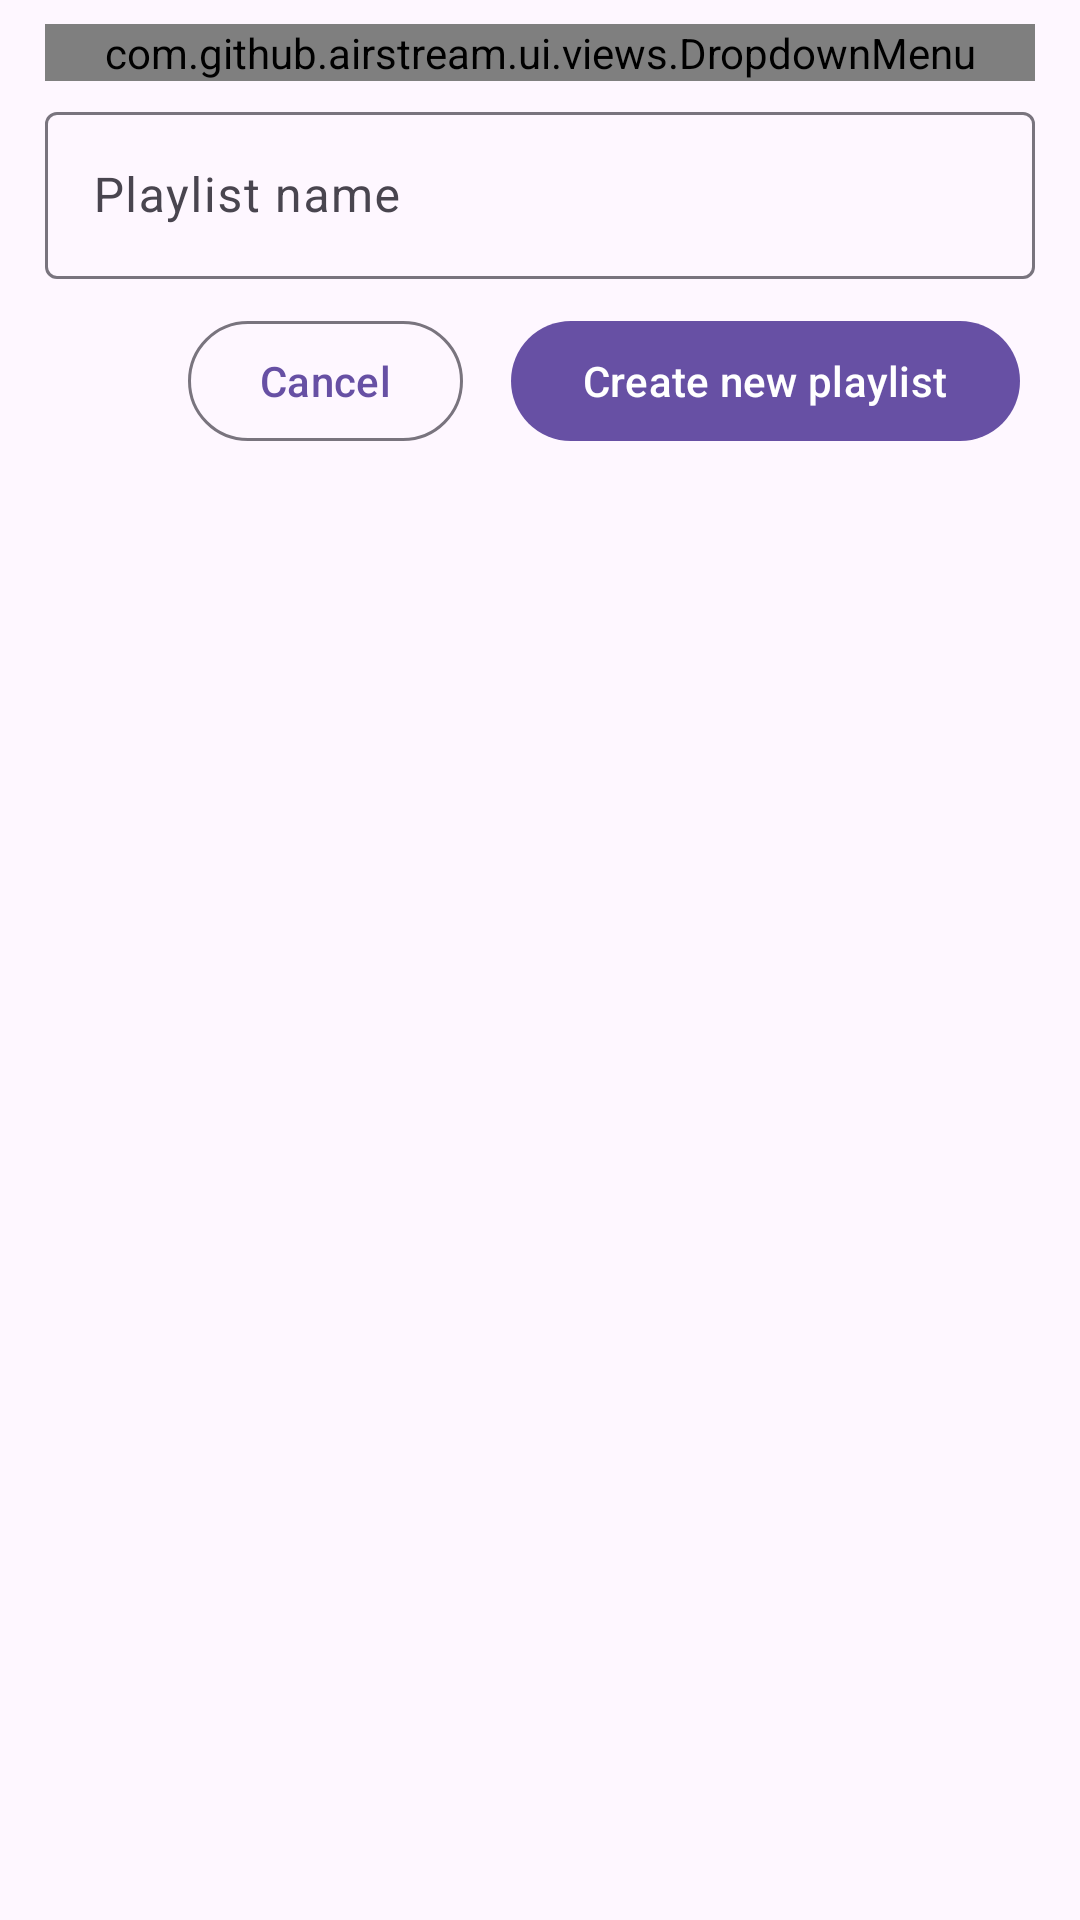

Here is an Android app screen rendered from its layout file. Give the layout XML and the strings, colors and styles it references.
<!-- AndroidManifest.xml: application theme BaseTheme -->
<!-- res/layout/dialog_create_playlist.xml -->
<?xml version="1.0" encoding="utf-8"?>
<LinearLayout xmlns:android="http://schemas.android.com/apk/res/android"
    xmlns:app="http://schemas.android.com/apk/res-auto"
    xmlns:tools="http://schemas.android.com/tools"
    android:layout_width="wrap_content"
    android:layout_height="wrap_content"
    android:orientation="vertical"
    android:paddingVertical="8dp">

    <com.github.airstream.ui.views.DropdownMenu
        android:id="@+id/create_playlist_spinner"
        android:layout_width="match_parent"
        android:layout_height="wrap_content"
        android:layout_marginHorizontal="15dp"
        app:hint="@string/tooltip_options" />

    <LinearLayout
        android:id="@+id/create_playist_container_view"
        android:layout_width="match_parent"
        android:layout_height="wrap_content"
        android:orientation="vertical">

        <com.google.android.material.textfield.TextInputLayout
            style="@style/CustomDialogTextInputLayout"
            android:layout_marginHorizontal="0dp"
            android:hint="@string/playlistName">

            <com.google.android.material.textfield.TextInputEditText
                android:id="@+id/playlist_name"
                android:layout_width="match_parent"
                android:layout_height="wrap_content"
                android:inputType="text" />
        </com.google.android.material.textfield.TextInputLayout>

        <LinearLayout
            android:layout_width="match_parent"
            android:layout_height="match_parent"
            android:layout_gravity="end"
            android:gravity="end"
            android:orientation="horizontal">

            <com.google.android.material.button.MaterialButton
                android:id="@+id/cancel_create"
                style="@style/Widget.Material3.Button.OutlinedButton"
                android:layout_width="wrap_content"
                android:layout_height="wrap_content"
                android:text="@string/cancel" />

            <com.google.android.material.button.MaterialButton
                android:id="@+id/create_new_playlist"
                android:layout_width="wrap_content"
                android:layout_height="wrap_content"
                android:layout_gravity="end"
                android:layout_marginStart="16dp"
                android:layout_marginEnd="20dp"
                android:drawableStart="@drawable/ic_copy"
                android:text="@string/createNewPlaylist" />
        </LinearLayout>

    </LinearLayout>

    <LinearLayout
        android:id="@+id/clone_playlist_container_view"
        android:layout_width="match_parent"
        android:layout_height="wrap_content"
        android:orientation="vertical"
        android:visibility="gone"
        tools:visibility="visible">

        <com.google.android.material.textfield.TextInputLayout
            style="@style/CustomDialogTextInputLayout"
            android:hint="@string/playlistUrl">

            <com.google.android.material.textfield.TextInputEditText
                android:id="@+id/playlist_url"
                android:layout_width="match_parent"
                android:layout_height="wrap_content"
                android:inputType="text" />
        </com.google.android.material.textfield.TextInputLayout>

        <LinearLayout
            android:layout_width="match_parent"
            android:layout_height="match_parent"
            android:gravity="end"
            android:orientation="horizontal">

            <com.google.android.material.button.MaterialButton
                android:id="@+id/cancel_clone"
                style="@style/Widget.Material3.Button.OutlinedButton"
                android:layout_width="wrap_content"
                android:layout_height="wrap_content"
                android:text="@string/cancel" />

            <com.google.android.material.button.MaterialButton
                android:id="@+id/clone_playlist"
                android:layout_width="wrap_content"
                android:layout_height="wrap_content"
                android:layout_gravity="end"
                android:layout_marginStart="16dp"
                android:layout_marginEnd="20dp"
                android:drawableStart="@drawable/ic_copy"
                android:text="@string/clonePlaylist" />

        </LinearLayout>

    </LinearLayout>

</LinearLayout>
<!-- resources referenced by this layout -->
<resources>
  <string name="cancel">Cancel</string>
  <string name="clonePlaylist">Clone playlist</string>
  <string name="createNewPlaylist">Create new playlist</string>
  <string name="playlistName">Playlist name</string>
  <string name="playlistUrl">Playlist URL</string>
  <string name="tooltip_options">Options</string>
  <style name="CustomDialogTextInputLayout" parent="@style/Widget.Material3.TextInputLayout.OutlinedBox">
  
          <item name="android:layout_width">match_parent</item>
          <item name="android:layout_height">wrap_content</item>
          <item name="android:layout_marginStart">15dp</item>
          <item name="android:layout_marginEnd">15dp</item>
          <item name="android:layout_marginTop">5dp</item>
          <item name="android:layout_marginBottom">10dp</item>
  
      </style>
  <style name="BaseTheme" parent="Theme.Material3.DayNight.NoActionBar">
  
          <item name="android:statusBarColor">@android:color/transparent</item>
          <item name="android:windowLightStatusBar">true</item>
          <item name="android:navigationBarColor">@android:color/transparent</item>
          <item name="android:windowLightNavigationBar" tools:ignore="NewApi">true</item>
  
          <item name="switchPreferenceCompatStyle">
              @style/Preference.SwitchPreferenceCompat.Material3
          </item>
  
          <item name="snackbarStyle">@style/snackBarStyle</item>
  
          <item name="loadingIndicatorStyle">@style/Widget.Material3.LoadingIndicator.Contained</item>
  
          <item name="materialAlertDialogTheme">@style/AlertDialogTheme</item>
      </style>
  <style name="Preference.SwitchPreferenceCompat.Material3" parent="@style/Preference.SwitchPreferenceCompat.Material">
  
          <item name="widgetLayout">@layout/view_preference_switch</item>
          <item name="singleLineTitle">false</item>
  
      </style>
  <style name="snackBarStyle" parent="@style/Widget.Material3.Snackbar">
          <item name="shapeAppearance">@style/ShapeAppearance.Material3.Corner.ExtraLarge</item>
          <item name="android:paddingStart">20dp</item>
          <item name="android:paddingEnd">20dp</item>
          <item name="maxLines">2</item>
          <item name="animationMode">slide</item>
      </style>
  <style name="AlertDialogTheme" parent="ThemeOverlay.Material3.MaterialAlertDialog">
          <item name="buttonBarPositiveButtonStyle">@style/PositiveButton</item>
          <item name="buttonBarNegativeButtonStyle">@style/Widget.Material3.Button.OutlinedButton</item>
          <item name="buttonBarNeutralButtonStyle">@style/Widget.Material3.Button.OutlinedButton</item>
      </style>
  <style name="PositiveButton" parent="Widget.Material3.Button">
          <item name="android:layout_marginStart">16dp</item>
      </style>
</resources>
